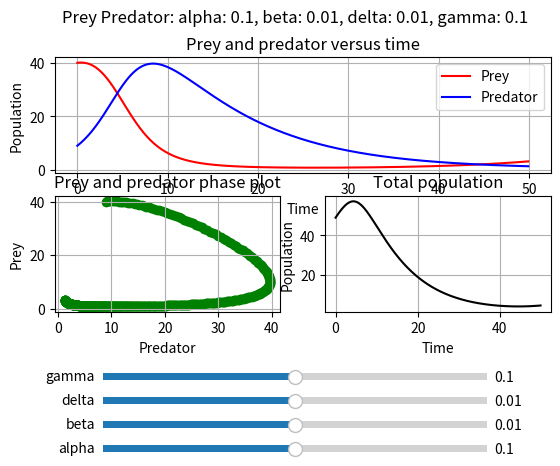

Recreate this plot in Python.
import matplotlib.pyplot as plt
from matplotlib.gridspec import GridSpec
from matplotlib.widgets import Slider
import numpy as np


def plot_predator_prey(max_t, prey_growth, pred_growth, prey_loss, pred_loss):

    data = list(predator_prey(max_t, prey_growth, prey_loss, pred_growth, pred_loss))

    time = [d[0] for d in data]
    prey = [d[1] for d in data]
    pred = [d[2] for d in data]

    fig = plt.figure()
    gs = GridSpec(2,2)

    # Create the subplots
    ax1 = fig.add_subplot(gs[0,:])
    ax2 = fig.add_subplot(gs[1,0])
    ax3 = fig.add_subplot(gs[1,1])

    # Plot the figure
    preyline, = ax1.plot(time, prey, color="red", label="Prey")
    predline, = ax1.plot(time, pred, color="blue", label="Predator")
    ax1.set_title("Prey and predator versus time")
    ax1.set_xlabel("Time")
    ax1.set_ylabel("Population")
    ax1.legend()
    ax1.grid(True)

    phase_line = ax2.scatter(pred, prey, color="green")
    ax2.set_title("Prey and predator phase plot")
    ax2.set_xlabel("Predator")
    ax2.set_ylabel("Prey")
    ax2.grid(True)

    total_line = ax3.plot(time, [x+y for x,y in zip(prey,pred)], color="black")
    ax3.set_title("Total population")
    ax3.set_xlabel("Time")
    ax3.set_ylabel("Population")
    ax3.grid(True)

    # Set up the sliders
    plt.subplots_adjust(bottom=0.35)
    aaxis = plt.axes([0.2, 0.05, 0.6, 0.03])
    baxis = plt.axes([0.2, 0.10, 0.6, 0.03])
    daxis = plt.axes([0.2, 0.15, 0.6, 0.03])
    gaxis = plt.axes([0.2, 0.2, 0.6, 0.03])

    aslider = Slider(ax=aaxis, label="alpha", valmin=0, valmax=0.2, valinit=prey_growth)
    bslider = Slider(ax=baxis, label="beta", valmin=0, valmax=0.02, valinit=prey_loss)
    dslider = Slider(ax=daxis, label="delta", valmin=0, valmax=0.02, valinit=pred_growth)
    gslider = Slider(ax=gaxis, label="gamma", valmin=0, valmax=0.2, valinit=pred_loss)

    
    fig.suptitle(f"Prey Predator: alpha: {aslider.val}, beta: {bslider.val}, delta: {dslider.val}, gamma: {gslider.val}")
    def update(val):
        data = list(predator_prey(max_t, aslider.val, bslider.val, dslider.val, gslider.val))

        prey = [d[1] for d in data]
        pred = [d[2] for d in data]

        preyline.set_ydata(prey)
        predline.set_ydata(pred)
        
        phase_line.set_offsets(np.c_[pred, prey])
        
        total_line[0].set_ydata([x+y for x, y in zip(prey, pred)])
        fig.suptitle(f"Prey Predator: alpha: {aslider.val}, beta: {bslider.val}, delta: {dslider.val}, gamma: {gslider.val}")

        fig.canvas.draw_idle()
    
    aslider.on_changed(update)
    bslider.on_changed(update)
    dslider.on_changed(update)
    gslider.on_changed(update)
    plt.show()    



def predator_prey(max_t, alpha, beta, delta, gamma):
    """Yield the predator/preys for every time from 0 to max_t"""
    if max_t <= 0:
        raise ValueError("max_t is smaller or equal to 0, value should be positive.")
    t = 0
    prey = 40
    pred = 9
    while t <= max_t:
        yield (t, prey, pred)

        prey += 0.1*(alpha*prey - beta*prey*pred)
        pred += 0.1*(delta*prey*pred - gamma*pred)
        t += 0.1




if __name__ == "__main__":
    plot_predator_prey(50, 0.1, 0.01, 0.01, 0.1)


